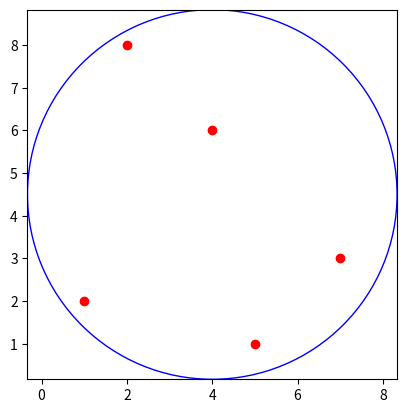

Reproduce this figure in Python.
import matplotlib.pyplot as plt
import numpy as np

# Suponhamos que você tenha uma lista de pontos no formato (x, y)
pontos = [(1, 2), (4, 6), (7, 3), (2, 8), (5, 1)]

# Encontre o ponto mais à esquerda, à direita, acima e abaixo
esquerda = min(pontos, key=lambda p: p[0])
direita = max(pontos, key=lambda p: p[0])
acima = max(pontos, key=lambda p: p[1])
abaixo = min(pontos, key=lambda p: p[1])

# Calcule o centro do círculo
centro_x = (esquerda[0] + direita[0]) / 2
centro_y = (acima[1] + abaixo[1]) / 2

# Calcule o raio do círculo
raio = max(np.sqrt((p[0] - centro_x)**2 + (p[1] - centro_y)**2) for p in pontos)
raio+=0.3
# Crie o círculo
circulo = plt.Circle((centro_x, centro_y), raio, fill=False, color='b')

# Crie um gráfico para visualizar o círculo e os pontos
fig, ax = plt.subplots()
ax.add_patch(circulo)

# Adicione os pontos ao gráfico
x, y = zip(*pontos)
ax.scatter(x, y, color='r')

# Defina os limites do gráfico para mostrar todo o círculo
ax.set_xlim(centro_x - raio, centro_x + raio)
ax.set_ylim(centro_y - raio, centro_y + raio)

plt.gca().set_aspect('equal', adjustable='box')
plt.show()
